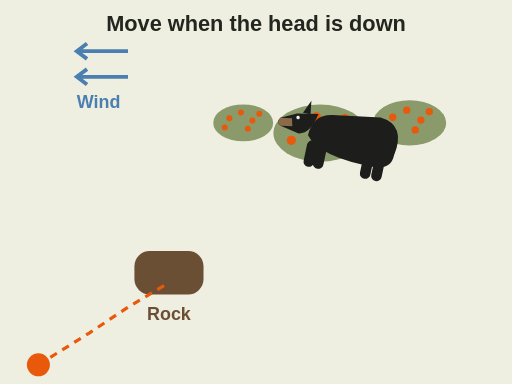
t = 0.00 s
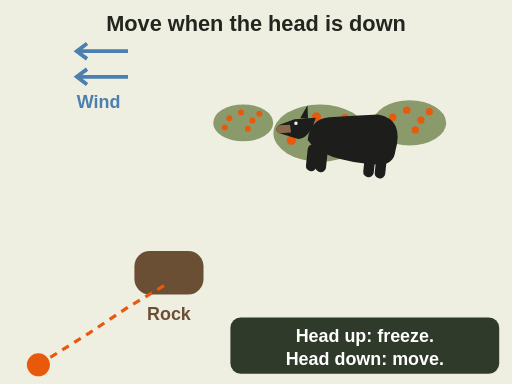
t = 2.00 s
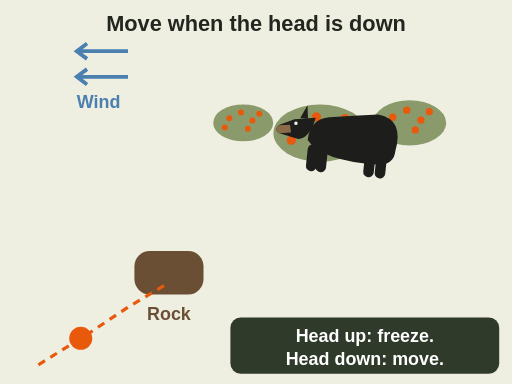
t = 4.00 s
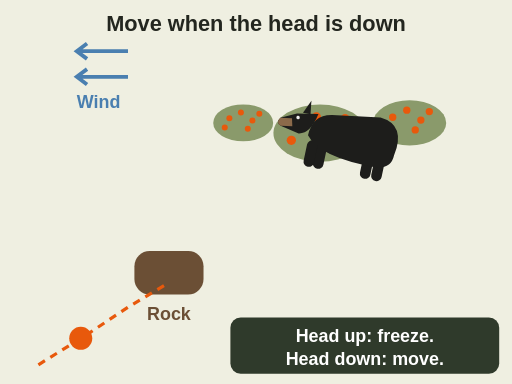
t = 6.00 s
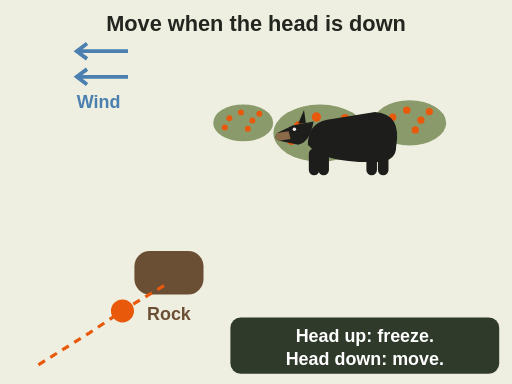
t = 8.00 s
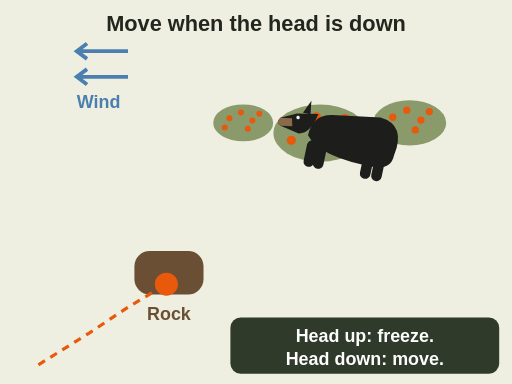
t = 10.00 s

The animated SVG that drew these frames (rendered in a browser with its animation timeline set to each time). Animation: 3 SMIL elements (animate=1,animateMotion=1,animateTransform=1); one cycle of 10.00 s.

<svg xmlns="http://www.w3.org/2000/svg" viewBox="0 0 400 300" font-family="sans-serif" role="img" aria-label="Animation of a stalk on a feeding black bear in a berry patch, with the wind blowing from the bear toward the hunter. The bear lifts its head and lowers it to feed several times. The hunter moves only while the head is down, freezes when it comes up, and ends behind a rock in range. Tip from hunting educators.">
<rect x="0" y="0" width="400" height="300" fill="#fffaf0"/>
<rect x="0" y="0" width="400" height="300" rx="0" fill="#dfe6d3" opacity=".5"/><text x="200" y="24" font-size="17" font-weight="bold" fill="#23261f" text-anchor="middle">Move when the head is down</text><g transform="translate(250 104) scale(1.4)"><ellipse cx="0" cy="0" rx="26" ry="16" fill="#8a9a6b"/><circle cx="-12" cy="-4" r="2.6" fill="#e8590c"/><circle cx="-2" cy="-9" r="2.6" fill="#e8590c"/><circle cx="8" cy="-2" r="2.6" fill="#e8590c"/><circle cx="14" cy="-8" r="2.6" fill="#e8590c"/><circle cx="-16" cy="4" r="2.6" fill="#e8590c"/><circle cx="4" cy="5" r="2.6" fill="#e8590c"/></g><g transform="translate(320 96) scale(1.1)"><ellipse cx="0" cy="0" rx="26" ry="16" fill="#8a9a6b"/><circle cx="-12" cy="-4" r="2.6" fill="#e8590c"/><circle cx="-2" cy="-9" r="2.6" fill="#e8590c"/><circle cx="8" cy="-2" r="2.6" fill="#e8590c"/><circle cx="14" cy="-8" r="2.6" fill="#e8590c"/><circle cx="-16" cy="4" r="2.6" fill="#e8590c"/><circle cx="4" cy="5" r="2.6" fill="#e8590c"/></g><g transform="translate(190 96) scale(0.9)"><ellipse cx="0" cy="0" rx="26" ry="16" fill="#8a9a6b"/><circle cx="-12" cy="-4" r="2.6" fill="#e8590c"/><circle cx="-2" cy="-9" r="2.6" fill="#e8590c"/><circle cx="8" cy="-2" r="2.6" fill="#e8590c"/><circle cx="14" cy="-8" r="2.6" fill="#e8590c"/><circle cx="-16" cy="4" r="2.6" fill="#e8590c"/><circle cx="4" cy="5" r="2.6" fill="#e8590c"/></g><g stroke="#4a7fb0" stroke-width="3" fill="none"><path d="M100 40 h-40 m8 -6 l-8 6 l8 6 M100 60 h-40 m8 -6 l-8 6 l8 6"/></g><text x="60" y="84" font-size="14" font-weight="bold" fill="#4a7fb0" text-anchor="start">Wind</text><g transform="translate(275 110)"><g><g transform="translate(0 0) scale(-0.75 0.75)"><rect x="-38" y="8" width="11" height="28" rx="5.5" fill="#1d1d1b"/><rect x="-26" y="8" width="11" height="28" rx="5.5" fill="#1d1d1b"/><rect x="24" y="8" width="11" height="28" rx="5.5" fill="#1d1d1b"/><rect x="34" y="8" width="11" height="28" rx="5.5" fill="#1d1d1b"/><path d="M-46 6 Q-52 -28 -24 -30 Q0 -26 26 -22 Q46 -18 46 4 Q30 24 -30 22 Q-46 20 -46 6 Z" fill="#1d1d1b"/><path d="M40 -20 L62 -16 L78 -8 Q82 -2 76 0 L56 4 Q44 2 40 -20 Z" fill="#1d1d1b"/><path d="M48 -18 L50 -32 L56 -18 Z" fill="#1d1d1b"/><path d="M66 -10 L78 -8 Q82 -2 76 0 L64 -2 Z" fill="#8b6a4a"/><circle cx="60" cy="-12" r="1.8" fill="#eee"/></g><animateTransform attributeName="transform" type="rotate" values="12;12;0;0;12;12;0;0;12;12" keyTimes="0;0.18;0.22;0.38;0.42;0.6;0.64;0.8;0.84;1" dur="10s" fill="freeze"/></g></g><g><rect x="105" y="196" width="54" height="34" rx="12" fill="#6b4f35"/></g><text x="132" y="250" font-size="14" font-weight="bold" fill="#6b4f35" text-anchor="middle">Rock</text><path id="mc-black-bear-stalk-path" d="M30 285 L70 260 L100 240 L130 222" fill="none" stroke="#e8590c" stroke-width="2.5" stroke-dasharray="6 5"/><g><circle cx="0" cy="0" r="9" fill="#e8590c"/><animateMotion dur="10s" fill="freeze" keyPoints="0;0;0.33;0.33;0.66;0.66;1;1" keyTimes="0;0.2;0.38;0.6;0.62;0.82;0.84;1" calcMode="linear"><mpath href="#mc-black-bear-stalk-path"/></animateMotion></g><g opacity="0"><rect x="180" y="248" width="210" height="44" rx="8" fill="#2f3a2b"/><text x="285" y="267" font-size="14" font-weight="bold" fill="#fff" text-anchor="middle">Head up: freeze.</text><text x="285" y="285" font-size="14" font-weight="bold" fill="#fff" text-anchor="middle">Head down: move.</text><animate attributeName="opacity" values="0;1" begin="1.5s" dur="0.5s" fill="freeze"/></g>
</svg>
